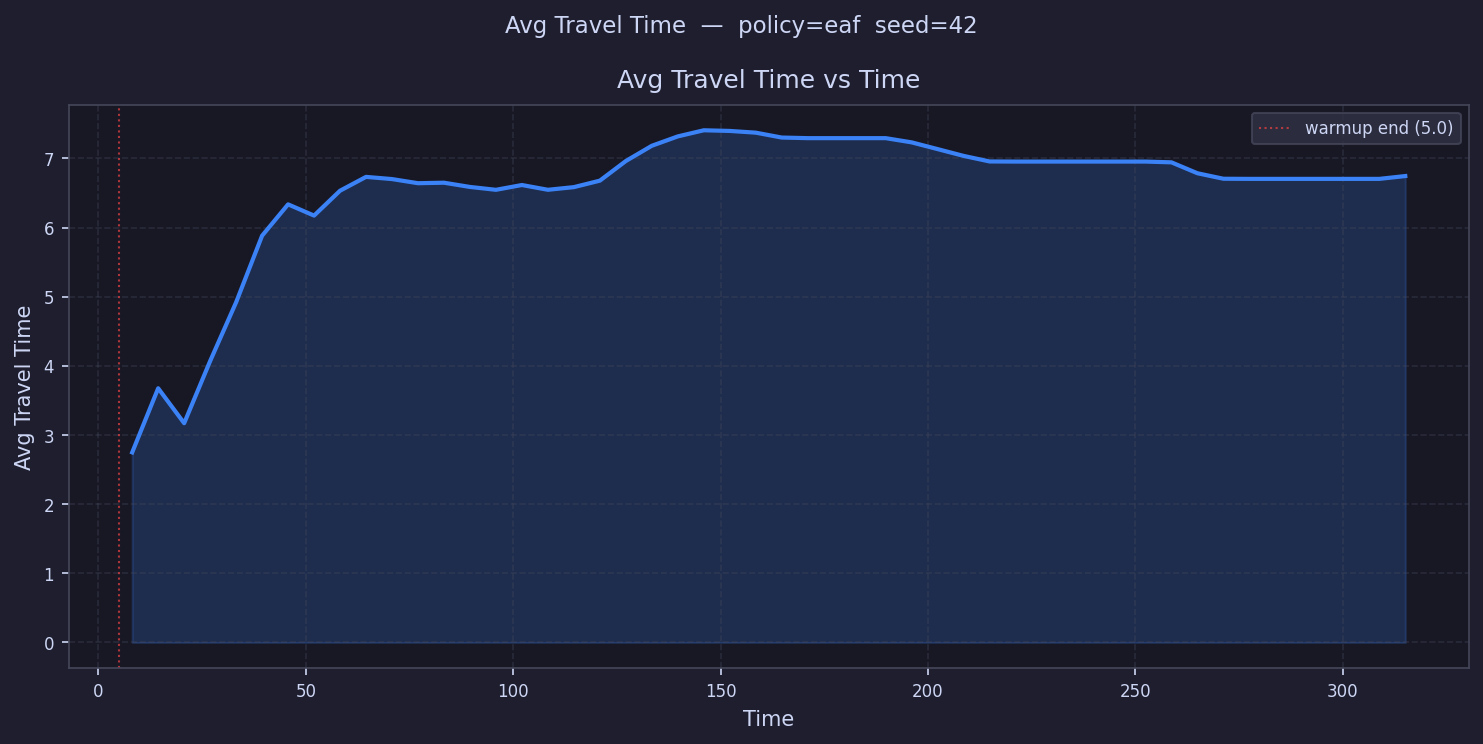

Source data for this figure (header and first rows):
time, avg_travel_time
8.132, 2.749
14.4, 3.676
20.66, 3.171
26.93, 4.07
33.19, 4.92
39.46, 5.883
45.72, 6.336
51.99, 6.174
58.25, 6.534
64.52, 6.734
70.78, 6.702
77.05, 6.642
83.31, 6.65
89.58, 6.588
95.84, 6.547
102.1, 6.616
108.4, 6.547
114.6, 6.586
120.9, 6.679
127.2, 6.963
133.4, 7.184
139.7, 7.319
146, 7.408
152.2, 7.398
158.5, 7.373
164.8, 7.303
171, 7.294
177.3, 7.294
183.6, 7.294
189.8, 7.294
196.1, 7.233
202.3, 7.136
208.6, 7.037
214.9, 6.957
221.1, 6.955
227.4, 6.955
233.7, 6.955
239.9, 6.955
246.2, 6.955
252.5, 6.955
258.7, 6.944
265, 6.786
271.3, 6.707
277.5, 6.705
283.8, 6.705
290.1, 6.705
296.3, 6.705
302.6, 6.705
308.8, 6.705
315.1, 6.746
